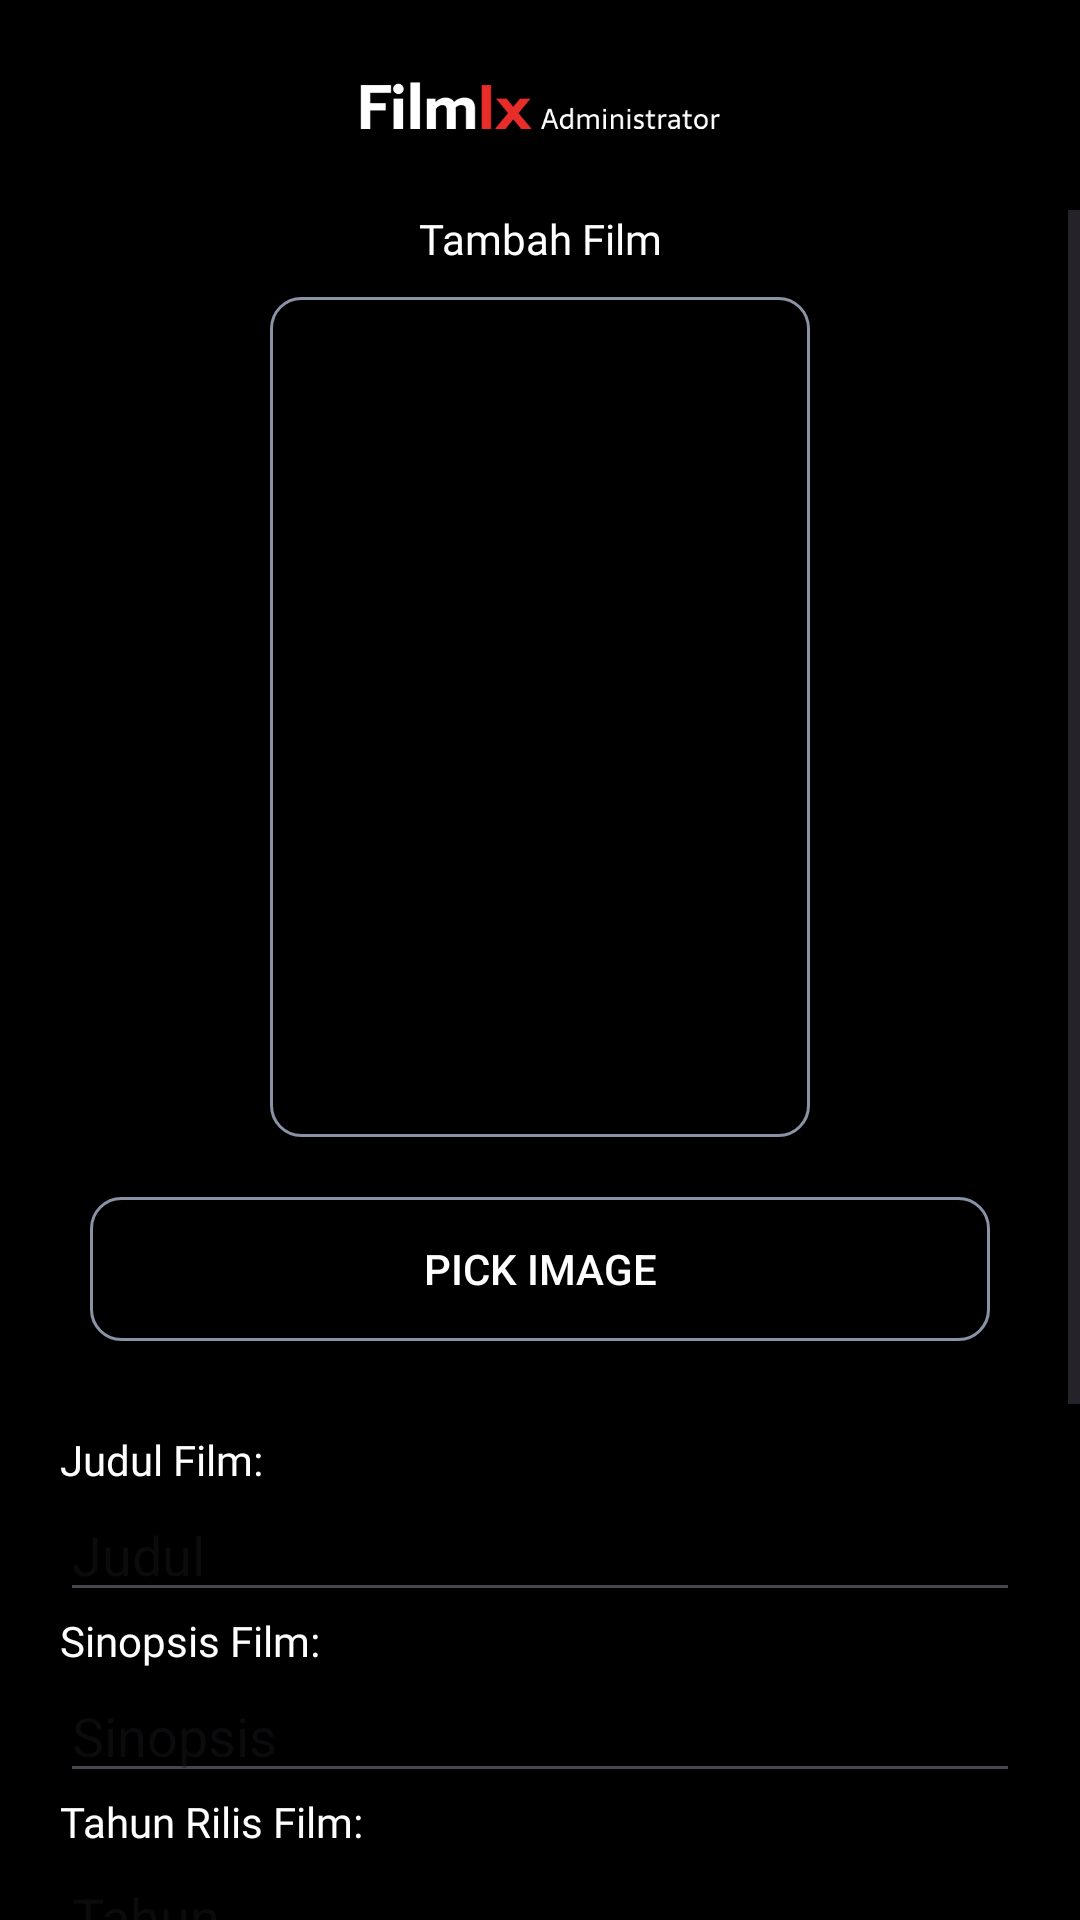

Here is an Android app screen rendered from its layout file. Give the layout XML and the strings, colors and styles it references.
<!-- AndroidManifest.xml: application theme Theme.PrakMobileUAS -->
<!-- res/layout/activity_tambah_film.xml -->
<?xml version="1.0" encoding="utf-8"?>
<RelativeLayout
    xmlns:android="http://schemas.android.com/apk/res/android"
    xmlns:card_view="http://schemas.android.com/apk/res-auto"
    xmlns:tools="http://schemas.android.com/tools"
    android:layout_width="match_parent"
    android:layout_height="match_parent"
    android:background="@color/black">

    <LinearLayout
        android:layout_width="match_parent"
        android:layout_height="match_parent"
        android:orientation="vertical">


    <LinearLayout
        android:layout_width="match_parent"
        android:layout_height="wrap_content"
        android:orientation="horizontal"
        android:gravity="center">
        <ImageView
            android:layout_width="140dp"
            android:layout_height="70dp"
            android:src="@drawable/filmixadminlogo"
            android:padding="10dp"
            android:contentDescription="Filmix Admin Logo" />
    </LinearLayout>


    <ScrollView
        android:layout_width="match_parent"
        android:layout_height="match_parent">

        <LinearLayout
            android:layout_width="match_parent"
            android:layout_height="wrap_content"
            android:orientation="vertical">

            <TextView
                android:layout_width="match_parent"
                android:layout_height="wrap_content"
                android:text="Tambah Film"
                android:fontFamily="@font/netflixsansmedium"
                android:textColor="@color/white"
                android:textAlignment="center">
            </TextView>


            <LinearLayout
                android:layout_width="match_parent"
                android:layout_height="wrap_content"
                android:gravity="center">
                <ImageView
                    android:id="@+id/imageView"
                    android:padding="10dp"
                    android:layout_width="200dp"
                    android:layout_height="300dp"
                    android:src="@drawable/customborder"/>
            </LinearLayout>
            <LinearLayout
                android:layout_width="match_parent"
                android:layout_height="wrap_content"
                android:gravity="center"
                android:layout_margin="10dp">
                <androidx.appcompat.widget.AppCompatButton
                    android:id="@+id/pickImageButton"
                    android:layout_width="300dp"
                    android:layout_height="wrap_content"
                    android:text="Pick Image"
                    android:textColor="@color/white"
                    android:background="@drawable/customborder"/>
            </LinearLayout>


            <LinearLayout
                android:layout_width="match_parent"
                android:layout_height="wrap_content"
                android:orientation="vertical"
                android:padding="20dp">
                <TextView
                    android:layout_width="match_parent"
                    android:layout_height="wrap_content"
                    android:text="Judul Film:"
                    android:textColor="@color/white"
                    android:fontFamily="@font/netflixsansregular">
                </TextView>
                <EditText
                    android:id="@+id/edtJudul"
                    android:layout_width="match_parent"
                    android:layout_height="wrap_content"
                    android:hint="Judul" />

                <TextView
                    android:layout_width="match_parent"
                    android:layout_height="wrap_content"
                    android:text="Sinopsis Film:"
                    android:textColor="@color/white"
                    android:fontFamily="@font/netflixsansregular">
                </TextView>
                <EditText
                    android:id="@+id/edtSinopsis"
                    android:layout_width="match_parent"
                    android:layout_height="wrap_content"
                    android:hint="Sinopsis" />

                <TextView
                    android:layout_width="match_parent"
                    android:layout_height="wrap_content"
                    android:text="Tahun Rilis Film:"
                    android:textColor="@color/white"
                    android:fontFamily="@font/netflixsansregular">
                </TextView>
                <EditText
                    android:id="@+id/edtTahun"
                    android:layout_width="match_parent"
                    android:layout_height="wrap_content"
                    android:hint="Tahun" />

                <TextView
                    android:layout_width="match_parent"
                    android:layout_height="wrap_content"
                    android:text="Genre Film:"
                    android:textColor="@color/white"
                    android:fontFamily="@font/netflixsansregular">
                </TextView>
                <EditText
                    android:id="@+id/edtGenre"
                    android:layout_width="match_parent"
                    android:layout_height="wrap_content"
                    android:hint="Genre" />

                <TextView
                    android:layout_width="match_parent"
                    android:layout_height="wrap_content"
                    android:text="Rating Film:"
                    android:textColor="@color/white"
                    android:fontFamily="@font/netflixsansregular">
                </TextView>

                <EditText
                    android:id="@+id/edtRating"
                    android:layout_width="match_parent"
                    android:layout_height="wrap_content"
                    android:hint="Rating" />
            </LinearLayout>



            <LinearLayout
                android:layout_width="match_parent"
                android:layout_height="wrap_content"
                android:orientation="horizontal"
                android:gravity="center">
            <androidx.appcompat.widget.AppCompatButton
                android:id="@+id/btnHapus"
                android:textColor="@color/white"
                android:background="@drawable/customborder"
                android:layout_width="wrap_content"
                android:layout_height="wrap_content"
                android:text="Hapus"
                android:layout_margin="20dp"/>

            <androidx.appcompat.widget.AppCompatButton
                android:id="@+id/btnSimpan"
                android:background="@drawable/button"
                android:textColor="@color/white"
                android:layout_width="wrap_content"
                android:layout_height="wrap_content"
                android:layout_margin="20dp"
                android:text="Simpan" /></LinearLayout>

        </LinearLayout>
    </ScrollView>
    </LinearLayout>
</RelativeLayout>
<!-- resources referenced by this layout -->
<resources>
  <color name="black">#FF000000</color>
  <color name="white">#FFFFFFFF</color>
  <!-- drawable button (drawable) -->
  <?xml version="1.0" encoding="utf-8"?>
  <shape xmlns:android="http://schemas.android.com/apk/res/android">
      <solid android:color="#13122e"/>
      <corners android:radius="10dp"/>
  
  </shape>
  <!-- drawable customborder (drawable) -->
  <?xml version="1.0" encoding="UTF-8"?>
  <shape xmlns:android="http://schemas.android.com/apk/res/android" android:shape="rectangle">
      <corners android:radius="10dp"/>
      <padding android:left="10dp" android:right="10dp" android:top="10dp" android:bottom="10dp"/>
      <stroke android:width="1dp" android:color="#8A92A6"/>
  </shape>
  <!-- drawable filmixadminlogo: png bitmap (drawable, 5500 bytes) -->
  <style name="Theme.PrakMobileUAS" parent="Base.Theme.PrakMobileUAS" />
  <style name="Base.Theme.PrakMobileUAS" parent="Theme.Material3.DayNight.NoActionBar">
          
           <item name="colorPrimary">@color/black</item>
      </style>
</resources>
